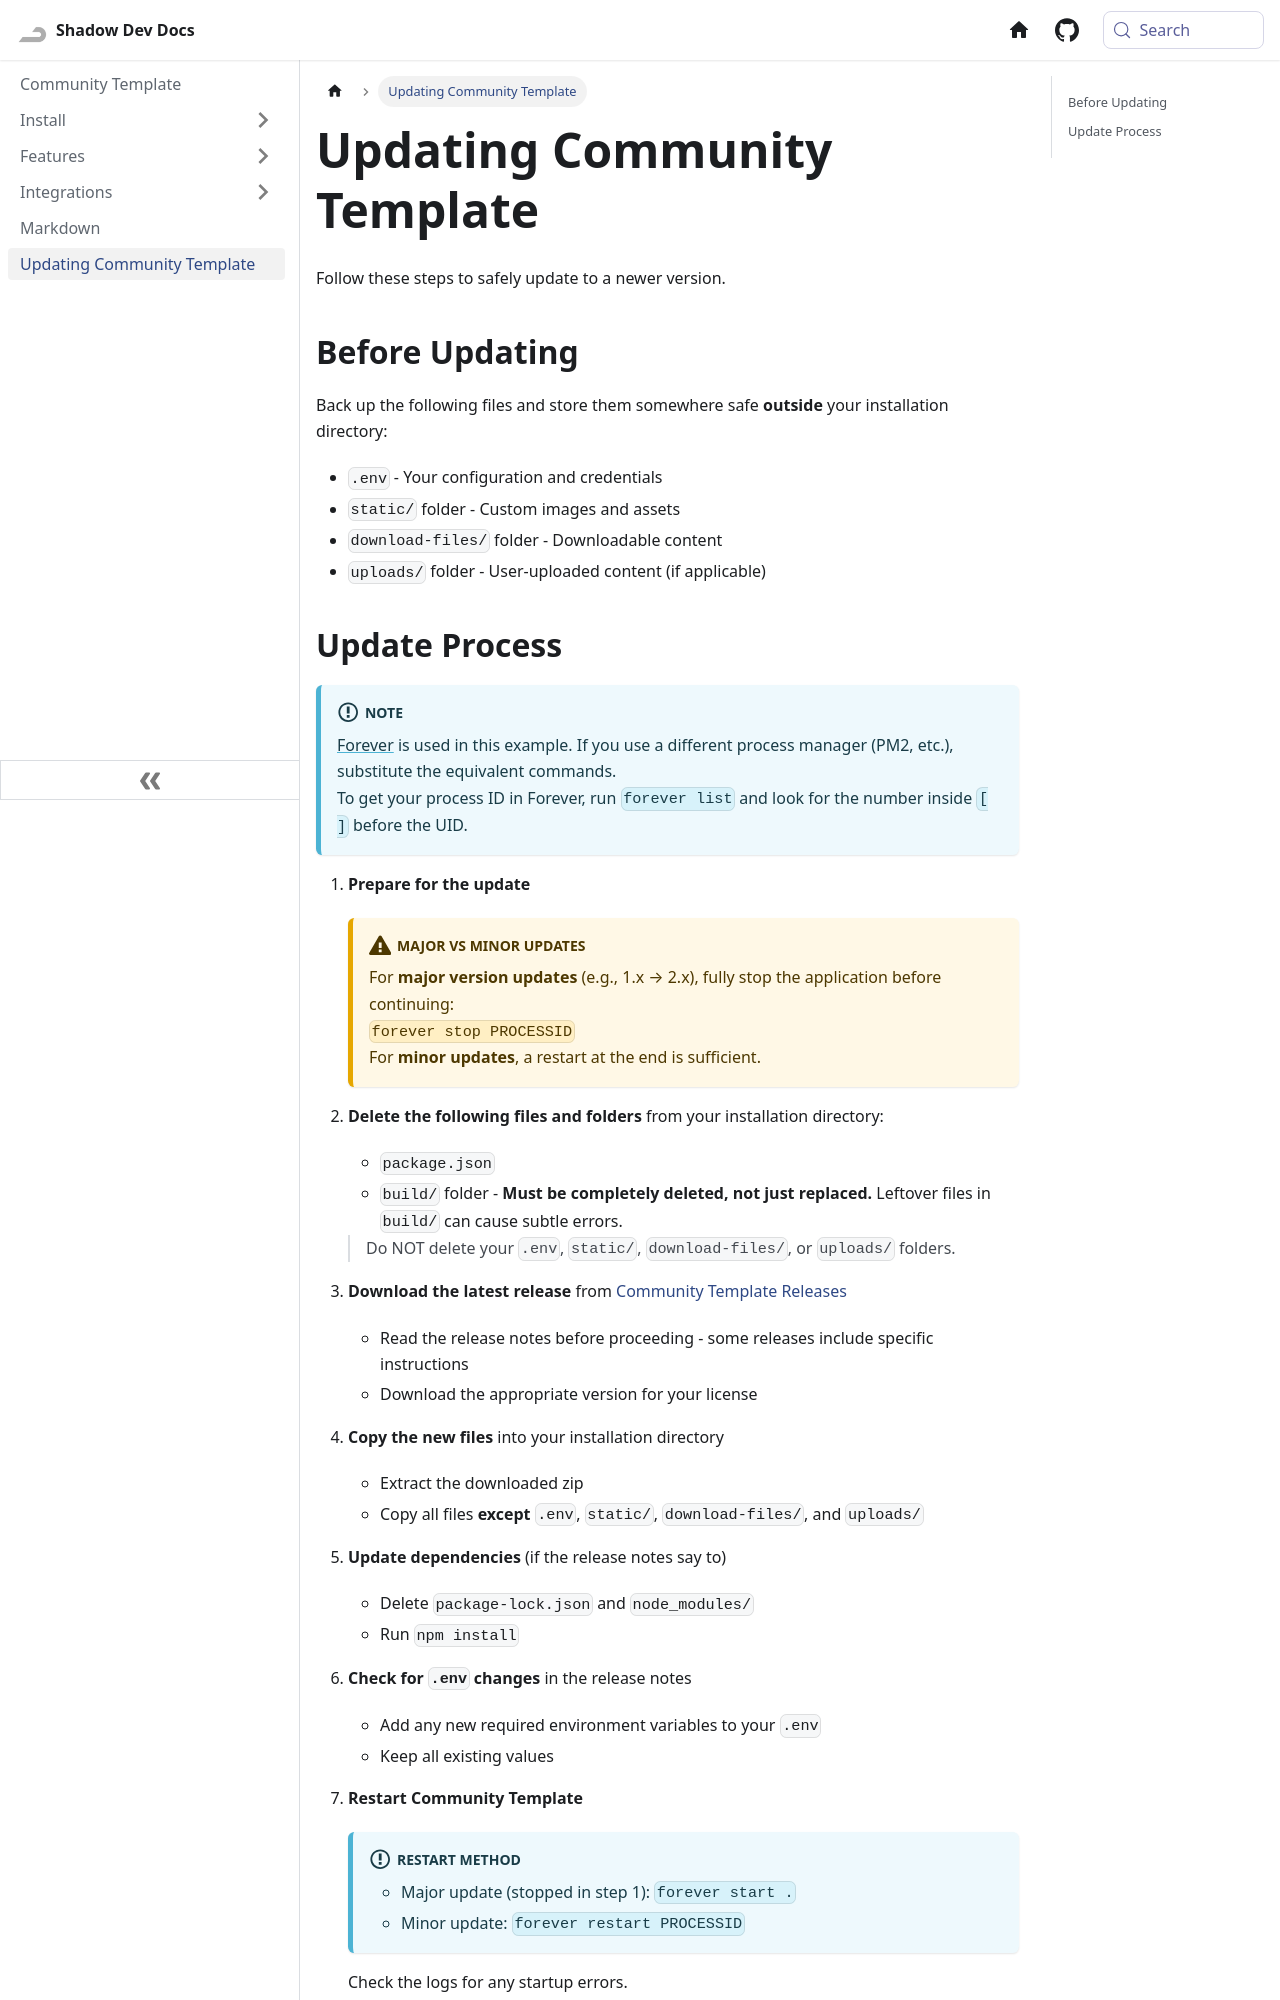

repository: Shadow-Develops/docusaurus · page: communityTemplate/update.html · generator: docusaurus

---
sidebar_position: 10
pagination_next: null
pagination_prev: null
---

# Updating Community Template

Follow these steps to safely update to a newer version.

## Before Updating

Back up the following files and store them somewhere safe **outside** your installation directory:

- `.env` - Your configuration and credentials
- `static/` folder - Custom images and assets
- `download-files/` folder - Downloadable content
- `uploads/` folder - User-uploaded content (if applicable)
